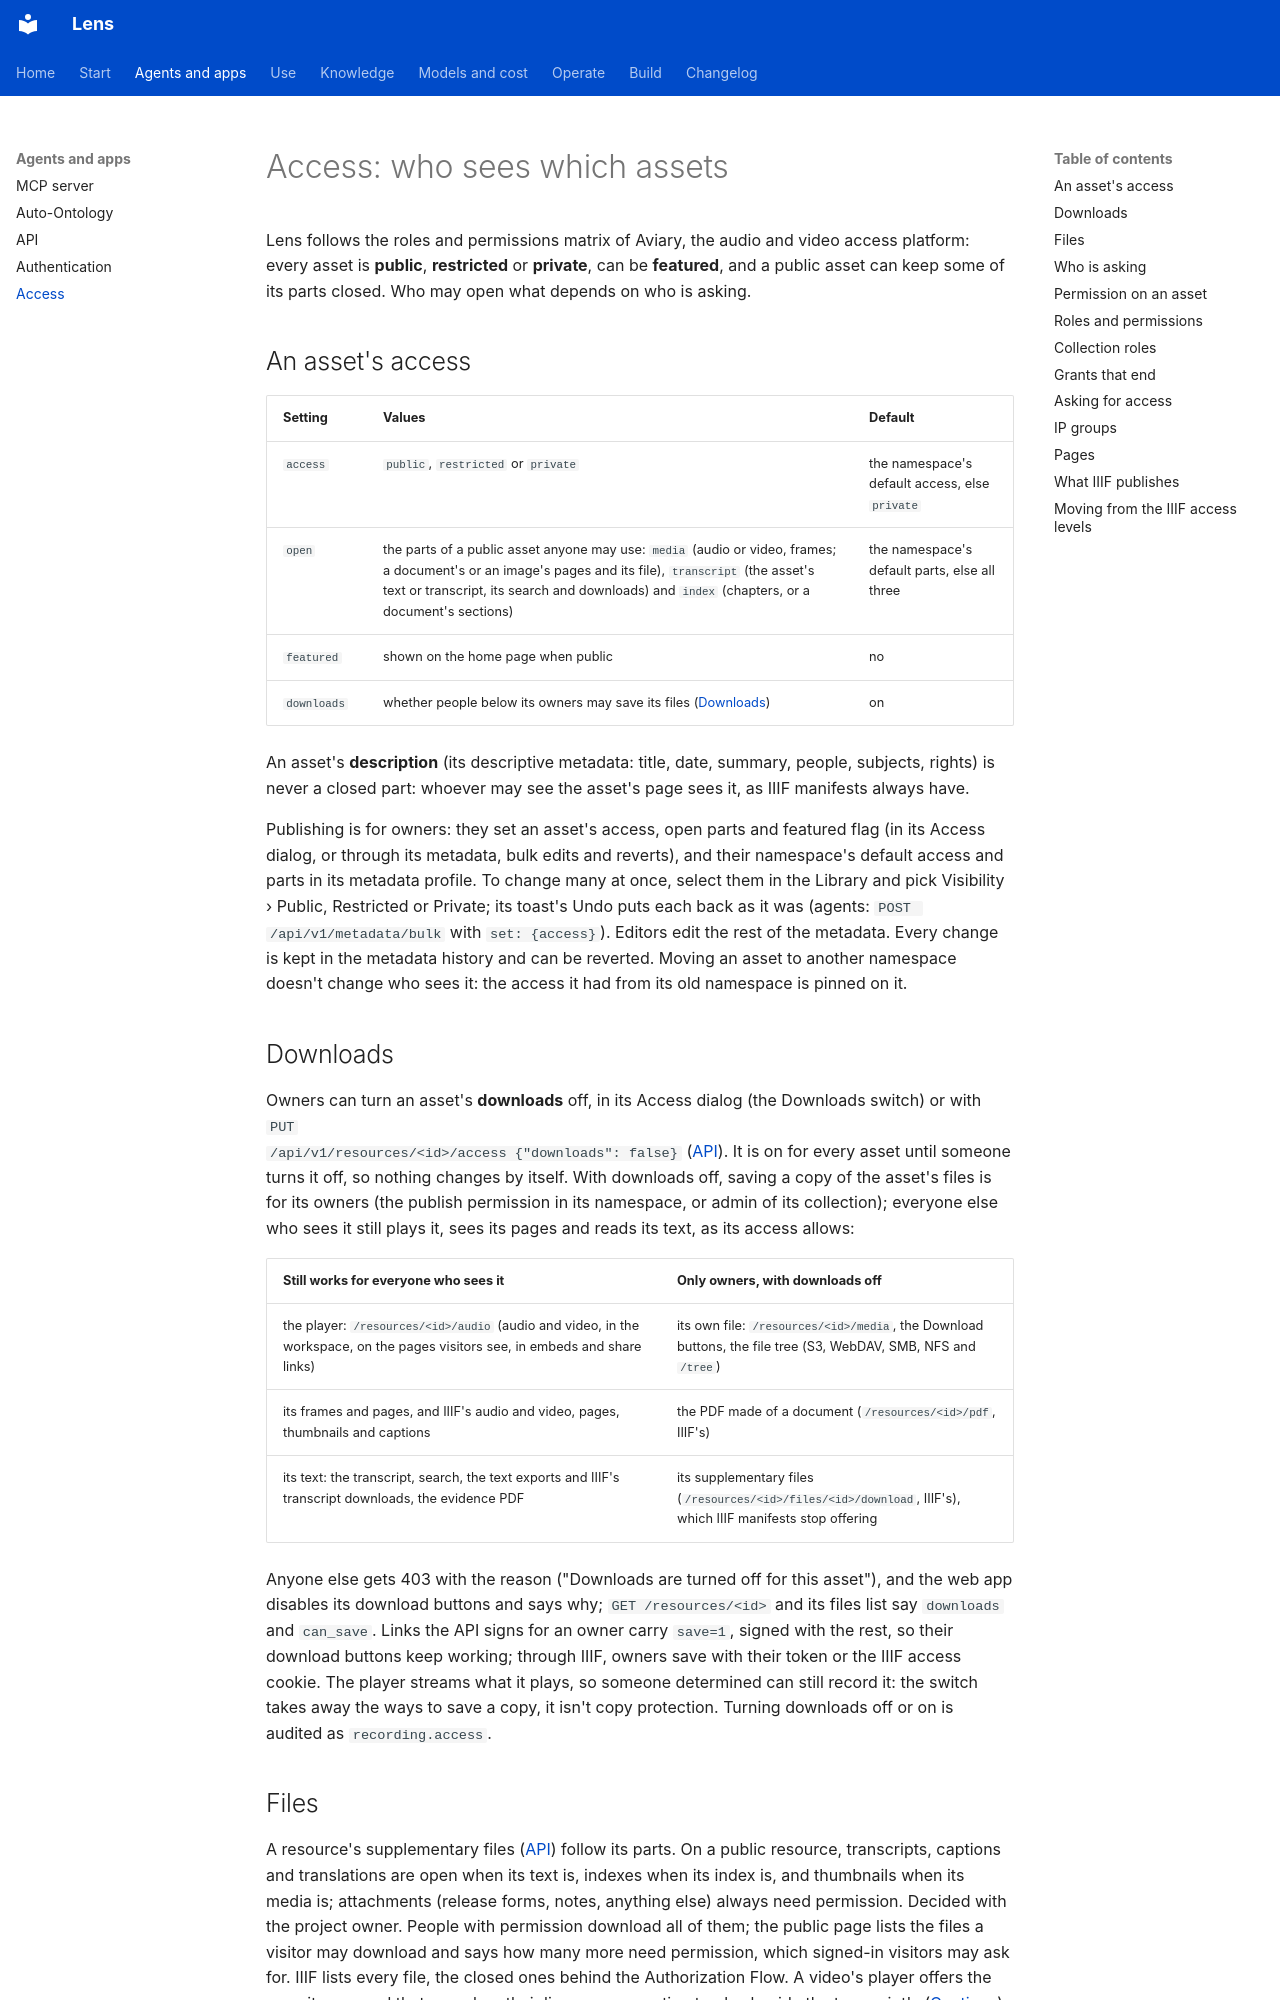

repository: adeelahmad/lense · page: access/index.html · generator: mkdocs

# Access: who sees which assets

Lens follows the roles and permissions matrix of Aviary, the audio and video access platform: every asset is
**public**, **restricted** or **private**, can be **featured**, and a public asset can keep some of its parts
closed. Who may open what depends on who is asking.

## An asset's access

| Setting | Values | Default |
|---|---|---|
| `access` | `public`, `restricted` or `private` | the namespace's default access, else `private` |
| `open` | the parts of a public asset anyone may use: `media` (audio or video, frames; a document's or an image's pages and its file), `transcript` (the asset's text or transcript, its search and downloads) and `index` (chapters, or a document's sections) | the namespace's default parts, else all three |
| `featured` | shown on the home page when public | no |
| `downloads` | whether people below its owners may save its files ([Downloads](#downloads)) | on |

An asset's **description** (its descriptive metadata: title, date, summary, people, subjects, rights) is never a
closed part: whoever may see the asset's page sees it, as IIIF manifests always have.

Publishing is for owners: they set an asset's access, open parts and featured flag (in its Access dialog, or
through its metadata, bulk edits and reverts), and their namespace's default access and parts in its metadata
profile. To change many at once, select them in the Library and pick Visibility › Public, Restricted or Private;
its toast's Undo puts each back as it was (agents: `POST /api/v1/metadata/bulk` with `set: {access}`). Editors edit the rest of the metadata. Every change is kept in the metadata history and can be reverted.
Moving an asset to another namespace doesn't change who sees it: the access it had from its old namespace is pinned
on it.

## Downloads

Owners can turn an asset's **downloads** off, in its Access dialog (the Downloads switch) or with `PUT
/api/v1/resources/<id>/access {"downloads": false}` ([API](api.md#resources)). It is on for every asset until someone
turns it off, so nothing changes by itself. With downloads off, saving a copy of the asset's files is for its owners
(the publish permission in its namespace, or admin of its collection); everyone else who sees it still plays it, sees
its pages and reads its text, as its access allows:

| Still works for everyone who sees it | Only owners, with downloads off |
|---|---|
| the player: `/resources/<id>/audio` (audio and video, in the workspace, on the pages visitors see, in embeds and share links) | its own file: `/resources/<id>/media`, the Download buttons, the file tree (S3, WebDAV, SMB, NFS and `/tree`) |
| its frames and pages, and IIIF's audio and video, pages, thumbnails and captions | the PDF made of a document (`/resources/<id>/pdf`, IIIF's) |
| its text: the transcript, search, the text exports and IIIF's transcript downloads, the evidence PDF | its supplementary files (`/resources/<id>/files/<id>/download`, IIIF's), which IIIF manifests stop offering |

Anyone else gets 403 with the reason ("Downloads are turned off for this asset"), and the web app disables its download
buttons and says why; `GET /resources/<id>` and its files list say `downloads` and `can_save`. Links the API signs for
an owner carry `save=1`, signed with the rest, so their download buttons keep working; through IIIF, owners save with
their token or the IIIF access cookie. The player streams what it plays, so someone determined can still record it:
the switch takes away the ways to save a copy, it isn't copy protection. Turning downloads off or on is audited as
`recording.access`.
